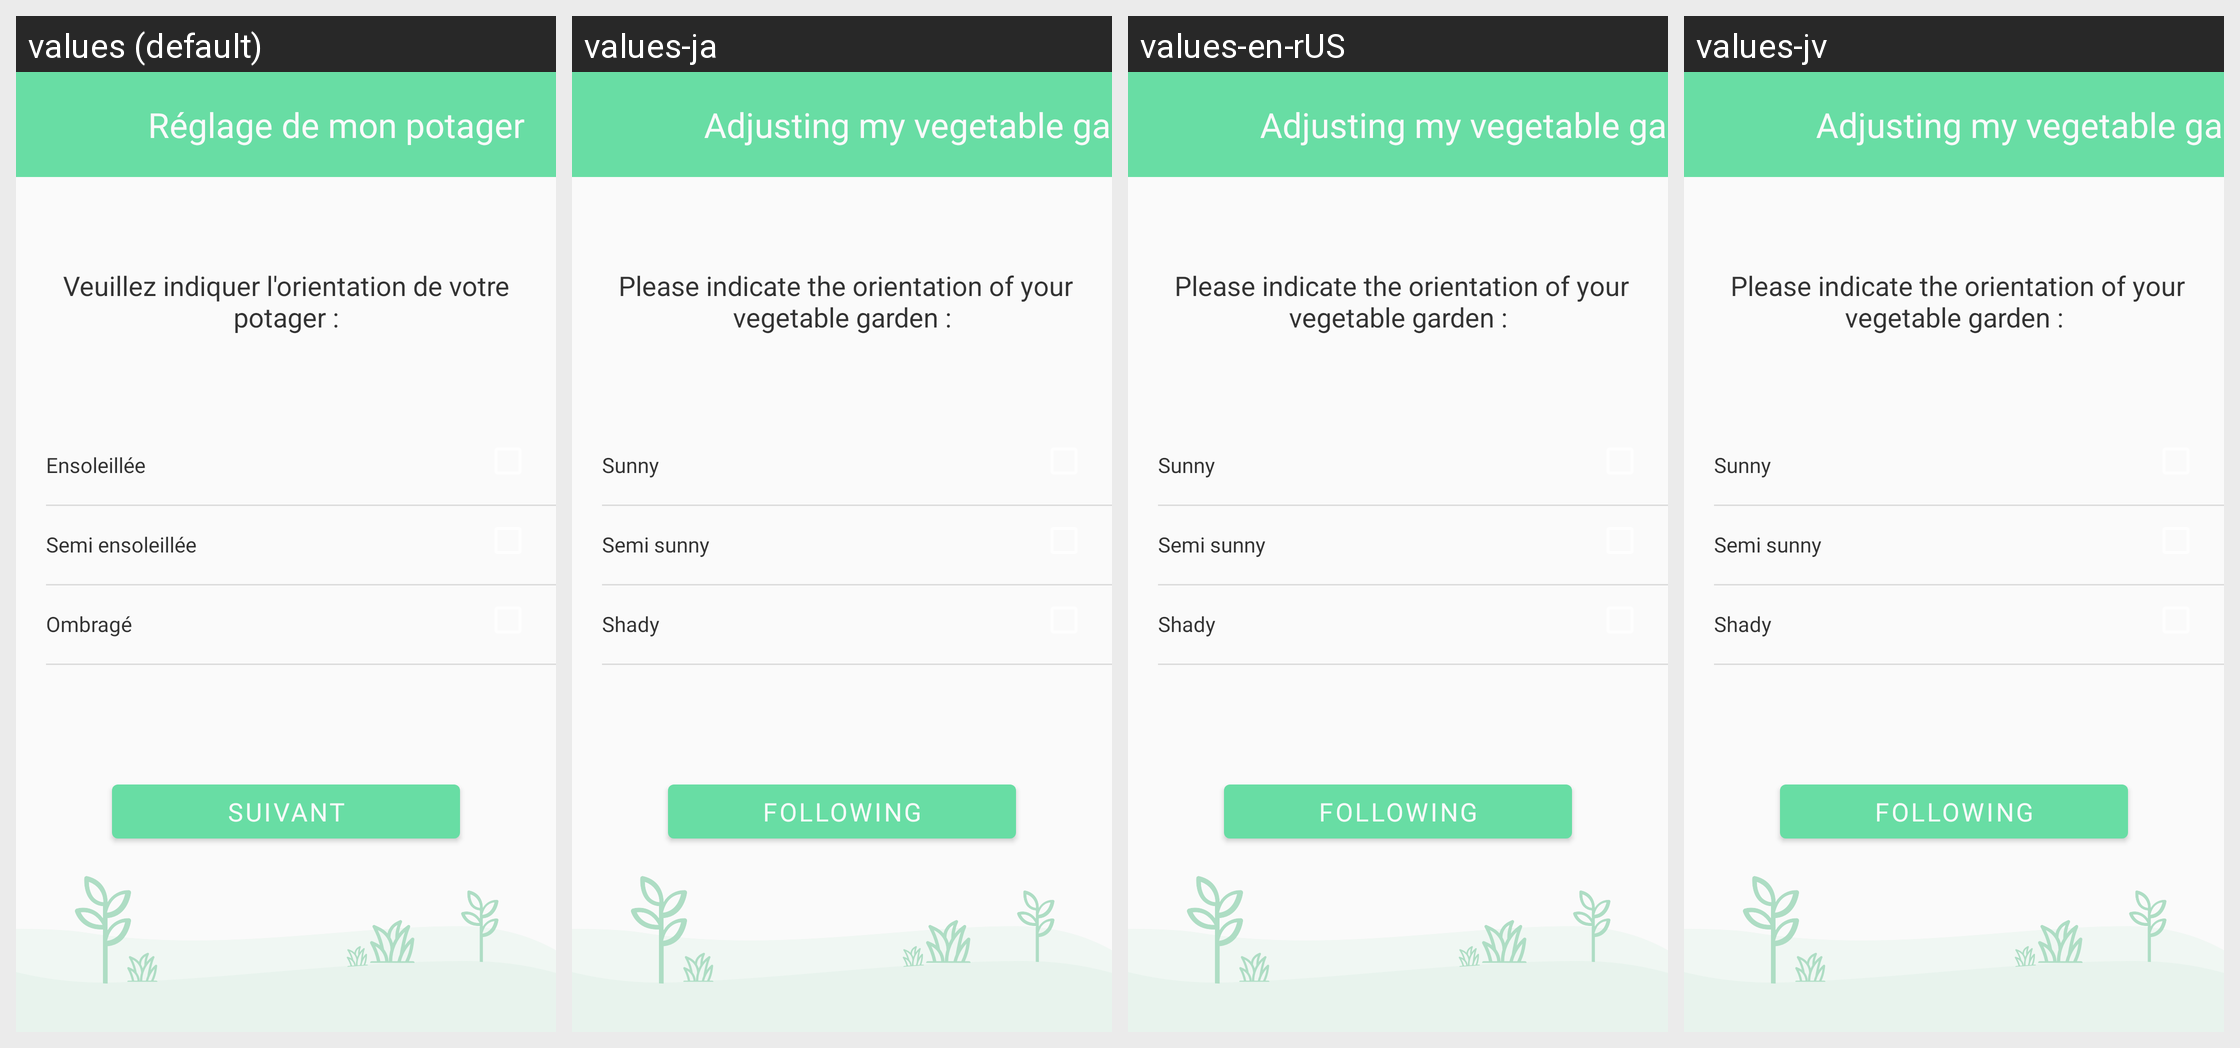

The same Android screen rendered under several of its app's locales, left to right. List the strings drawn on it with the default value and each locale's translation.
Android screen res/layout/fragment_reglage_orientation_potager.xml rendered under 4 locales, left to right: values (default), values-ja, values-en-rUS, values-jv. Device: Nexus 5 (rendered at 1080×1920; each locale shown at half size, 540×960, under a caption strip naming it); theme AppTheme.
Strings drawn on this screen, with the default value and each locale's value (text and hints the layout hard-codes, and strings that could not be matched under every locale, appear in the picture but are not listed):

param_of_gardener
  values: Réglage de mon potager
  values-ja: Adjusting my vegetable garden
  values-en-rUS: Adjusting my vegetable garden
  values-jv: Adjusting my vegetable garden

orientation_1
  values: Ensoleillée
  values-ja: Sunny
  values-en-rUS: Sunny
  values-jv: Sunny

orientation_2
  values: Semi ensoleillée
  values-ja: Semi sunny
  values-en-rUS: Semi sunny
  values-jv: Semi sunny

orientation_3
  values: Ombragé
  values-ja: Shady
  values-en-rUS: Shady
  values-jv: Shady

next
  values: SUIVANT
  values-ja: FOLLOWING
  values-en-rUS: FOLLOWING
  values-jv: FOLLOWING
